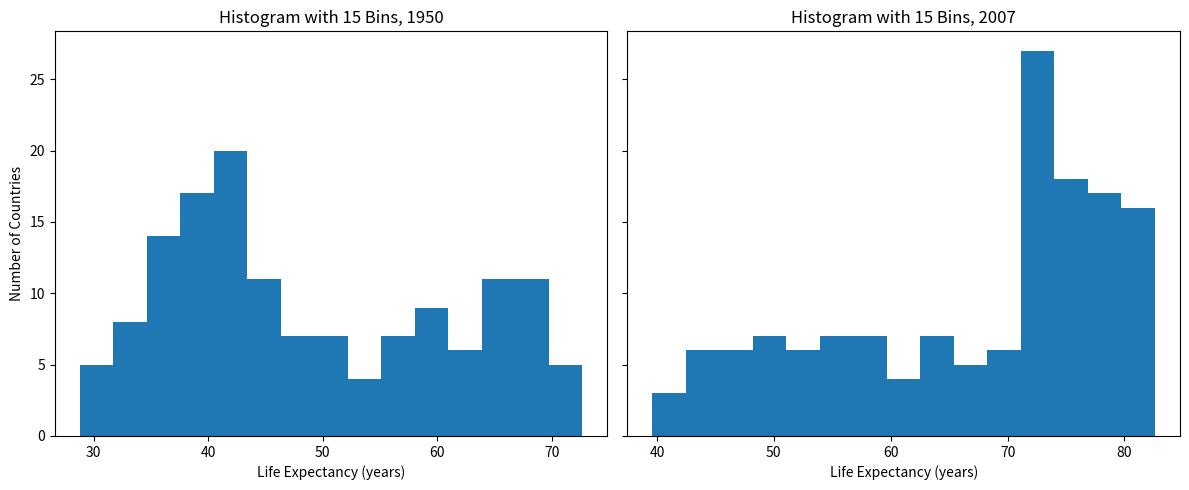

Write the Python code that produced this figure.
import numpy as np
from matplotlib import pyplot as plt

if __name__ == '__main__':

    life_exp = [
        43.828, 76.423, 72.301, 42.731, 75.32, 81.235, 79.829, 75.635, 64.062,
        79.441, 56.728, 65.554, 74.852, 50.728, 72.39, 73.005, 52.295, 49.58,
        59.723, 50.43, 80.653, 44.74100000000001, 50.651, 78.553, 72.961,
        72.889, 65.152, 46.462, 55.322, 78.782, 48.328, 75.748, 78.273, 76.486,
        78.332, 54.791, 72.235, 74.994, 71.33800000000001, 71.878,
        51.57899999999999, 58.04, 52.947, 79.313, 80.657, 56.735, 59.448,
        79.406, 60.022, 79.483, 70.259, 56.007, 46.388000000000005, 60.916,
        70.19800000000001, 82.208, 73.33800000000001, 81.757,
        64.69800000000001, 70.65, 70.964, 59.545, 78.885, 80.745, 80.546,
        72.567, 82.603, 72.535, 54.11, 67.297, 78.623, 77.58800000000001,
        71.993, 42.592, 45.678, 73.952, 59.443000000000005, 48.303, 74.241,
        54.467, 64.164, 72.801, 76.195, 66.803, 74.543, 71.164, 42.082, 62.069,
        52.906000000000006, 63.785, 79.762, 80.204, 72.899, 56.867, 46.859,
        80.196, 75.64, 65.483, 75.53699999999999, 71.752, 71.421, 71.688,
        75.563, 78.098, 78.74600000000001, 76.442, 72.476, 46.242, 65.528,
        72.777, 63.062, 74.002, 42.568000000000005, 79.972, 74.663, 77.926,
        48.159, 49.339, 80.941, 72.396, 58.556, 39.613, 80.884,
        81.70100000000001, 74.143, 78.4, 52.517, 70.616, 58.42, 69.819, 73.923,
        71.777, 51.542, 79.425, 78.242, 76.384, 73.747, 74.249, 73.422, 62.698,
        42.38399999999999, 43.487
    ]
    life_exp1950 = [
        28.8, 55.23, 43.08, 30.02, 62.48, 69.12, 66.8, 50.94, 37.48, 68.0,
        38.22, 40.41, 53.82, 47.62, 50.92, 59.6, 31.98, 39.03, 39.42, 38.52,
        68.75, 35.46, 38.09, 54.74, 44.0, 50.64, 40.72, 39.14, 42.11, 57.21,
        40.48, 61.21, 59.42, 66.87, 70.78, 34.81, 45.93, 48.36, 41.89, 45.26,
        34.48, 35.93, 34.08, 66.55, 67.41, 37.0, 30.0, 67.5, 43.15, 65.86,
        42.02, 33.61, 32.5, 37.58, 41.91, 60.96, 64.03, 72.49, 37.37, 37.47,
        44.87, 45.32, 66.91, 65.39, 65.94, 58.53, 63.03, 43.16, 42.27, 50.06,
        47.45, 55.56, 55.93, 42.14, 38.48, 42.72, 36.68, 36.26, 48.46, 33.68,
        40.54, 50.99, 50.79, 42.24, 59.16, 42.87, 31.29, 36.32, 41.72, 36.16,
        72.13, 69.39, 42.31, 37.44, 36.32, 72.67, 37.58, 43.44, 55.19, 62.65,
        43.9, 47.75, 61.31, 59.82, 64.28, 52.72, 61.05, 40.0, 46.47, 39.88,
        37.28, 58.0, 30.33, 60.4, 64.36, 65.57, 32.98, 45.01, 64.94, 57.59,
        38.64, 41.41, 71.86, 69.62, 45.88, 58.5, 41.22, 50.85, 38.6, 59.1,
        44.6, 43.58, 39.98, 69.18, 68.44, 66.07, 55.09, 40.41, 43.16, 32.55,
        42.04, 48.45
    ]

fig, axes = plt.subplots(1, 2, figsize=(12, 5), sharey=True)

axes[0].hist(life_exp1950, bins=15)
axes[0].set_title("Histogram with 15 Bins, 1950")
axes[0].set_xlabel("Life Expectancy (years)")
axes[0].set_ylabel("Number of Countries")

axes[1].hist(life_exp, bins=15)
axes[1].set_title("Histogram with 15 Bins, 2007")
axes[1].set_xlabel("Life Expectancy (years)")

# Show the plots
plt.tight_layout()
plt.show()

# In 2007, life expectancy increased above 70 years in more than 25 countries, compared to only 5 in 1950.
